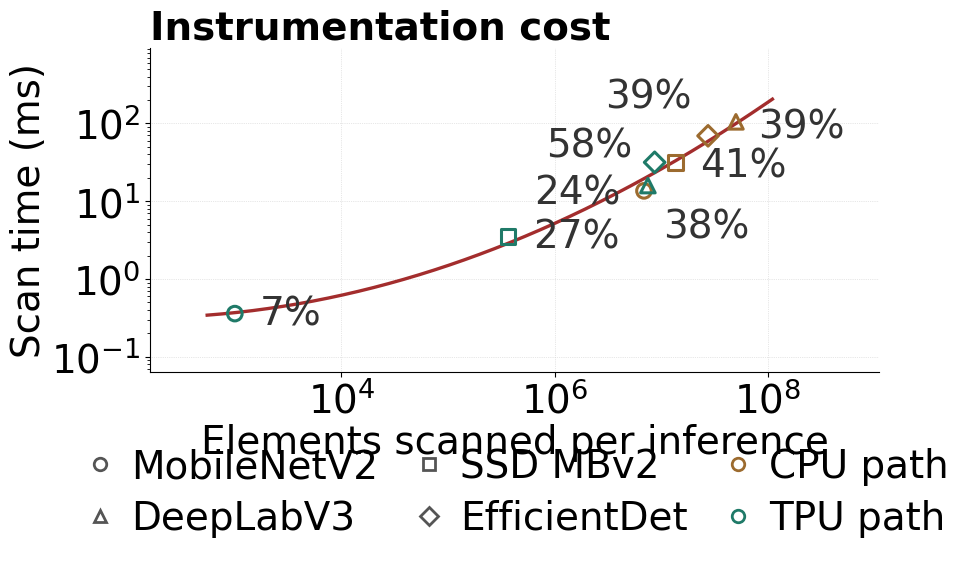
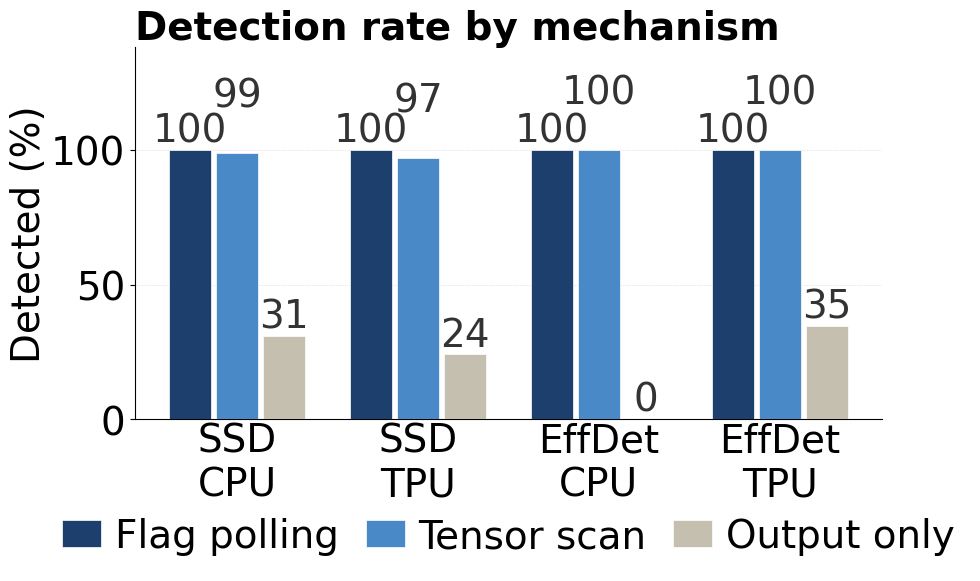
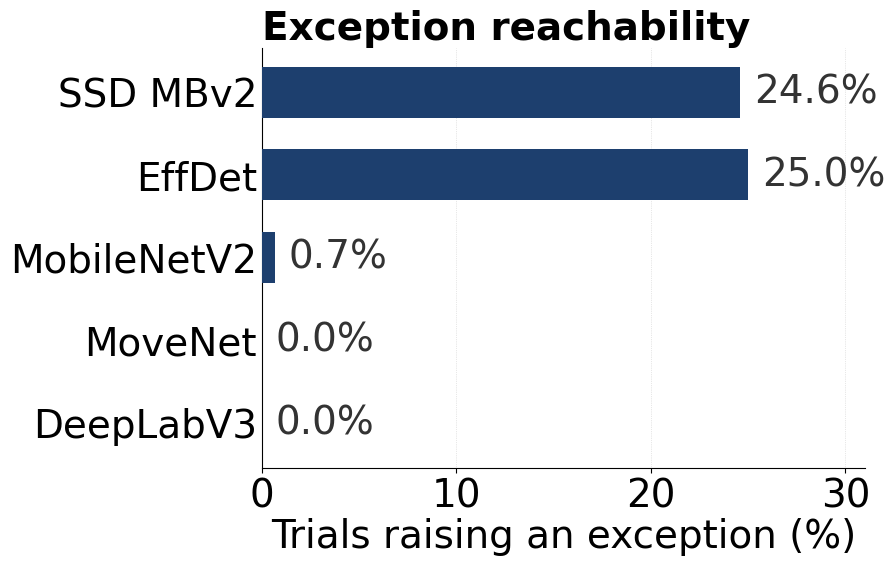
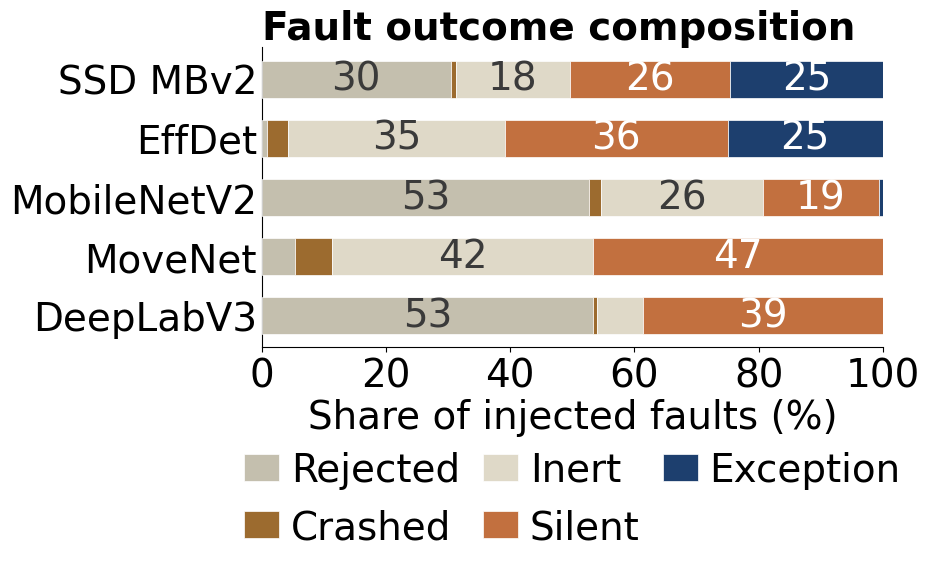
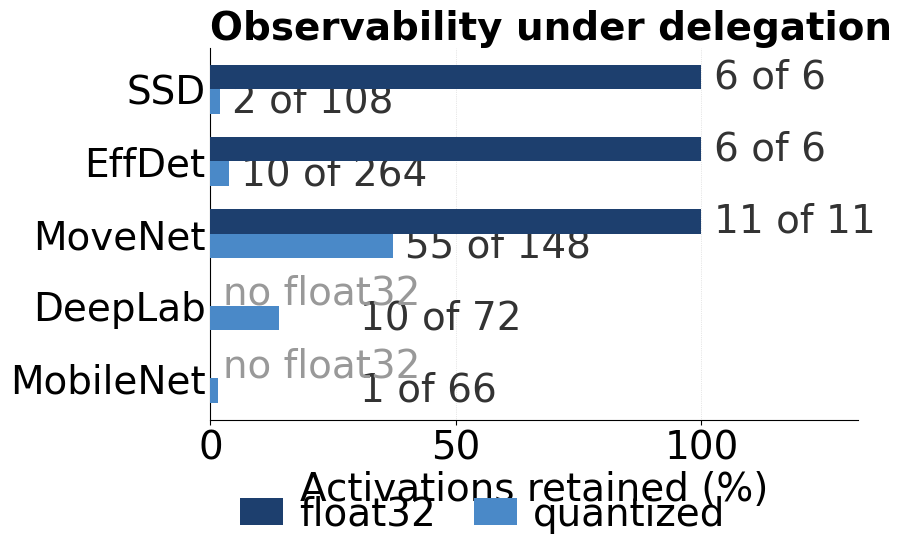
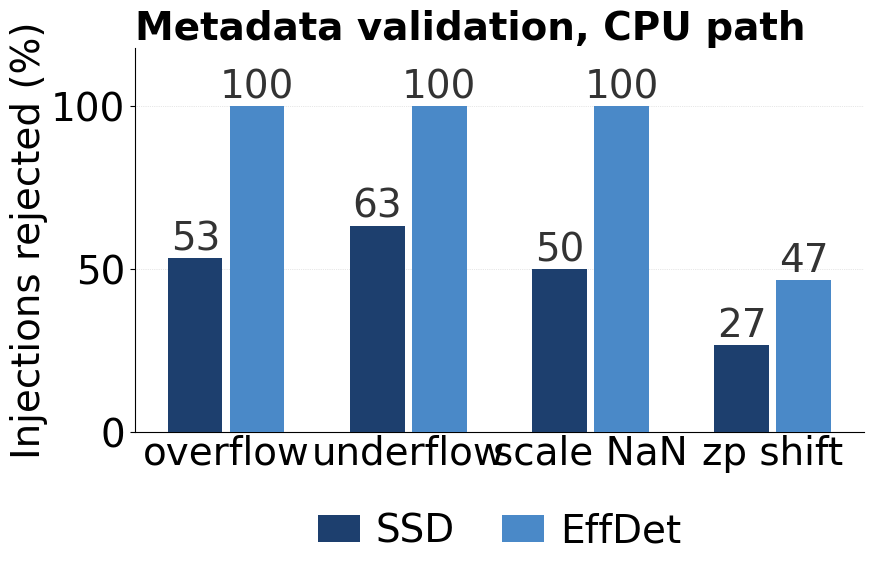

These charts were generated, in order, by the following Python code:
#!/usr/bin/env python3
"""
make_poster_figures.py -- one figure per panel, sized for the poster.

    python make_figures.py --outdir figs
    python make_figures.py --outdir figs --only overhead

Figures produced
    fig_overhead_detection   (a) scan cost vs elements observed
                             (b) detection rate by mechanism
    fig_reachability         (a) exception reachability per model
                             (b) fault outcome composition
    fig_delegation           (a) activation retention under delegation
                             (b) metadata validation on the CPU path

All three are generated at 7.16 in wide, which is \\textwidth in the
IEEEtran two-column layout. Include them with

    \\includegraphics[width=\\textwidth]{...}

inside a figure* environment so LaTeX scales by 1.0. Passing any other
width rescales the artwork and shrinks every label with it, which is the
usual cause of unreadable axis text.

Every number below is transcribed from the committed campaign reports and
the overhead measurement. Re-running a campaign means editing the tables
here, not the plotting code.
"""

import argparse
import math
import os

import matplotlib
matplotlib.use("Agg")
import matplotlib.pyplot as plt
import numpy as np
from matplotlib.lines import Line2D
from matplotlib.patches import Patch

# ==========================================================================
# palette
# ==========================================================================
# Three primaries, taken from the detection-rate figure and reused
# everywhere. Extra shades are only introduced where a panel needs more
# than three series.
C1 = "#1d3f6e"   # dark navy
C2 = "#4a89c8"   # mid blue
C3 = "#c4bfae"   # warm grey
C_EXTRA_A = "#9c6b2f"   # ochre, for the CPU path
C_EXTRA_B = "#1f7a68"   # teal, for the TPU path
C_EXTRA_C = "#c2703f"   # rust, for the silent-corruption segment
C_TRACK = "#f0eee8"     # inert background track
C_RED = "#a32d2d"       # fitted curve

# ==========================================================================
# measured data
# ==========================================================================

# --- overhead: model, arm, tensors, elements, invoke ms, scan ms ----------
OVERHEAD = [
    ("MobileNetV2",  "cpu",  66,  6_898_779,  35.47,  13.59),
    ("MobileNetV2",  "tpu",   1,      1_001,   5.02,   0.36),
    ("DeepLabV3",    "cpu",  72, 50_279_352, 269.21, 104.77),
    ("DeepLabV3",    "tpu",  10,  7_508_416,  67.39,  15.90),
    ("SSD MBv2",     "cpu", 114, 13_623_198,  76.04,  31.23),
    ("SSD MBv2",     "tpu",   8,    364_351,  12.93,   3.50),
    ("EfficientDet", "cpu", 270, 27_538_499, 179.12,  69.26),
    ("EfficientDet", "tpu",  16,  8_687_959,  54.84,  31.63),
]

MARKERS = {"MobileNetV2": "o", "DeepLabV3": "^",
           "SSD MBv2": "s", "EfficientDet": "D"}

# label offsets in points; the four mid-range points sit within half a
# decade of one another and collide under automatic placement
LABEL_OFF = {
    ("MobileNetV2",  "cpu"): ( 14, -34),
    ("MobileNetV2",  "tpu"): ( 18,  -8),
    ("DeepLabV3",    "cpu"): ( 16, -12),
    ("DeepLabV3",    "tpu"): (-82, -13),
    ("SSD MBv2",     "cpu"): ( 18, -10),
    ("SSD MBv2",     "tpu"): ( 18,  -8),
    ("EfficientDet", "cpu"): (-74,  20),
    ("EfficientDet", "tpu"): (-78,   4),
}

# --- detection: label, n, detections by (flags, scan, output only) --------
DETECTION = [
    ("SSD\nCPU",    87, (87, 86, 27)),
    ("SSD\nTPU",    99, (99, 96, 24)),
    ("EffDet\nCPU", 60, (60, 60,  0)),
    ("EffDet\nTPU", 92, (92, 92, 32)),
]
MECHANISMS = ["Flag polling", "Tensor scan", "Output only"]

# --- reachability: model, trials, exception opportunities -----------------
REACH = [
    ("SSD MBv2",    240, 59),
    ("EffDet",      240, 60),
    ("MobileNetV2", 150,  1),
    ("MoveNet",     150,  0),
    ("DeepLabV3",   150,  0),
]

# --- outcomes: model, rejected, crashed, inert, silent, exception --------
OUTCOMES = [
    ("SSD MBv2",    73,  2,  44, 62, 59),
    ("EffDet",       2,  8,  84, 86, 60),
    ("MobileNetV2", 79,  3,  39, 28,  1),
    ("MoveNet",      8,  9,  63, 70,  0),
    ("DeepLabV3",   80,  1,  11, 58,  0),
]
OUT_LABELS = ["Rejected", "Crashed", "Inert", "Silent", "Exception"]
OUT_COLS = [C3, C_EXTRA_A, "#dfd9c8", C_EXTRA_C, C1]

# --- retention: model, (float cpu, tpu), (quantized cpu, tpu) ------------
# Delegation fuses the mapped partition, which is quantized throughout.
# Float activations sit at the partition boundary and on the host, so none
# of them is absorbed -- which is why the two floating-point mechanisms are
# unchanged on the accelerator while saturation coverage is not.
VISIBILITY = [
    ("SSD",       ( 6,  6), (108,  2)),
    ("EffDet",    ( 6,  6), (264, 10)),
    ("MoveNet",   (11, 11), (148, 55)),
    ("DeepLab",   ( 0,  0), ( 72, 10)),
    ("MobileNet", ( 0,  0), ( 66,  1)),
]

# --- validation: fault class -> injections rejected out of 30 ------------
# The rate on the compiled model is zero for every class and both models.
REJECT_CPU = [
    ("overflow",  16, 30),
    ("underflow", 19, 30),
    ("scale NaN", 15, 30),
    ("zp shift",   8, 14),
]

TRIALS_PER_CLASS = 30

# Below ~1e6 elements the per-tensor call overhead dominates and the scan
# is not throughput-bound; a quadratic fit in log-log space captures both
# regimes (log residual 0.093) where a straight line does not (0.166).
FIT_DEG = 2


# ==========================================================================
# helpers
# ==========================================================================

# Each panel becomes its own figure, sized for one poster slot. Generate at
# the size you will place: PowerPoint scaling a small figure up softens
# every label, and scaling a large one down makes them illegible.
W, H = 9.0, 6.0        # inches; override with --width / --height
DPI = 600
FONT = 28.0            # pt; poster body text is Calibri 27.8 pt, every label matches it
SCALE = 2.5            # (unused) fonts relative to the paper version


def _set_geometry(w, h, dpi):
    global W, H, DPI
    W, H, DPI = w, h, dpi


def style():
    plt.rcParams.update({
        "font.family": "sans-serif",
        "font.sans-serif": ["Calibri", "Carlito", "DejaVu Sans"],
        "font.size": FONT,
        "axes.labelsize": FONT,
        "axes.titlesize": FONT,
        "axes.titleweight": "bold",
        "xtick.labelsize": FONT,
        "ytick.labelsize": FONT,
        "legend.fontsize": FONT,
        "lines.linewidth": 1.6,
        "patch.linewidth": 1.0,
        "pdf.fonttype": 42,
        "ps.fonttype": 42,
    })


def despine(ax):
    for s in ("top", "right"):
        ax.spines[s].set_visible(False)


def wilson(k, n, z=1.96):
    """Wilson score interval. Correct at small n and near 0 or 1, where the
    normal approximation produces bounds outside the unit interval."""
    if n == 0:
        return 0.0, 0.0, 0.0
    p = k / n
    d = 1 + z * z / n
    c = (p + z * z / (2 * n)) / d
    h = z * math.sqrt(p * (1 - p) / n + z * z / (4 * n * n)) / d
    return p, max(0.0, c - h), min(1.0, c + h)


def save(fig, outdir, name):
    os.makedirs(outdir, exist_ok=True)
    for ext, kw in (("pdf", {}), ("png", {"dpi": DPI})):
        path = os.path.join(outdir, f"{name}.{ext}")
        fig.savefig(path, **kw)
    print(f"wrote {outdir}/{name}.pdf and .png")
    plt.close(fig)


# ==========================================================================
# figure 1: overhead and detection
# ==========================================================================

def panel_overhead(ax):
    """Model is encoded by marker, execution path by colour. Only the
    overhead percentage is annotated; the mid-range points are too close
    together to carry model names as well."""
    for name, arm, _, el, inv, scn in OVERHEAD:
        ax.scatter([el], [scn], s=110, marker=MARKERS[name],
                   facecolors="none", linewidths=2.2, zorder=3,
                   edgecolors=(C_EXTRA_A if arm == "cpu" else C_EXTRA_B))
        ax.annotate(f"{100 * scn / inv:.0f}%", (el, scn),
                    textcoords="offset points", xytext=LABEL_OFF[(name, arm)],
                    fontsize=FONT, color="#333")

    x = np.array([r[3] for r in OVERHEAD], float)
    y = np.array([r[5] for r in OVERHEAD], float)
    coef = np.polyfit(np.log10(x), np.log10(y), FIT_DEG)
    grid = np.logspace(np.log10(x.min() * 0.55), np.log10(x.max() * 2.2), 300)
    ax.plot(grid, 10 ** np.polyval(coef, np.log10(grid)),
            "-", c=C_RED, lw=2.4, zorder=2)

    ax.set_xscale("log")
    ax.set_yscale("log")
    ax.set_xlim(x.min() * 0.16, x.max() * 22.0)
    ax.set_ylim(y.min() * 0.18, y.max() * 9.0)
    ax.set_xlabel("Elements scanned per inference", labelpad=2)
    ax.set_ylabel("Scan time (ms)", labelpad=2)
    ax.set_title("Instrumentation cost", fontsize=FONT, pad=5, loc="left")
    ax.grid(True, which="major", ls=":", lw=0.5, c="#d0d0d0", zorder=0)

    handles = [Line2D([], [], ls="", marker=MARKERS[m], mfc="none",
                      mec="#555", mew=2.0, ms=9, label=m) for m in MARKERS]
    handles += [Line2D([], [], ls="", marker="o", mfc="none",
                       mec=C_EXTRA_A, mew=2.0, ms=9, label="CPU path"),
                Line2D([], [], ls="", marker="o", mfc="none",
                       mec=C_EXTRA_B, mew=2.0, ms=9, label="TPU path")]
    ax.legend(handles=handles, frameon=False, fontsize=FONT, ncol=3,
              loc="lower center", bbox_to_anchor=(0.5, -0.62),
              handlelength=1.0, handletextpad=0.3, columnspacing=0.8,
              labelspacing=0.35)
    despine(ax)


def panel_detection(ax):
    idx = np.arange(len(DETECTION))
    width = 0.26
    for j, (mech, colour) in enumerate(zip(MECHANISMS, (C1, C2, C3))):
        rates = [wilson(ks[j], n)[0] * 100 for _, n, ks in DETECTION]
        pos = idx + (j - 1) * width
        ax.bar(pos, rates, width * 0.9, color=colour, zorder=3,
               label=mech, edgecolor="white", linewidth=0.5)
        # adjacent bars sit close; stagger the labels so the three-digit
        # ones do not collide
        dy = (3.0, 17.0, 3.0)[j]
        for xp, r in zip(pos, rates):
            ax.text(xp, r + dy, f"{r:.0f}", ha="center", fontsize=FONT,
                    color="#333")

    ax.set_xticks(idx)
    ax.set_xticklabels([lab for lab, _, _ in DETECTION], fontsize=FONT)
    ax.tick_params(axis="x", length=0, pad=2)
    ax.set_ylim(0, 138)
    ax.set_yticks([0, 50, 100])
    ax.set_ylabel("Detected (%)", labelpad=2)
    ax.set_title("Detection rate by mechanism", fontsize=FONT, pad=5,
                 loc="left")
    ax.grid(True, axis="y", ls=":", lw=0.5, c="#d0d0d0", zorder=0)
    ax.legend(frameon=False, fontsize=FONT, ncol=3, loc="lower center",
              bbox_to_anchor=(0.5, -0.46), handlelength=1.0,
              handletextpad=0.35, columnspacing=0.7)
    despine(ax)


def _single(outdir, name, painter, w, h, adj):
    fig, ax = plt.subplots(1, 1, figsize=(w, h))
    painter(ax)
    fig.subplots_adjust(**adj)
    save(fig, outdir, name)


def fig_overhead(outdir):
    _single(outdir, "p1_overhead", panel_overhead, W, H,
            dict(left=0.17, right=0.98, top=0.92, bottom=0.38))


def fig_detection(outdir):
    _single(outdir, "p2_detection", panel_detection, W, H,
            dict(left=0.15, right=0.98, top=0.92, bottom=0.30))
    print("\nWilson 95% intervals, for the caption")
    for lab, n, ks in DETECTION:
        cells = []
        for mech, k in zip(MECHANISMS, ks):
            p, lo, hi = wilson(k, n)
            cells.append(f"{mech} {p*100:.1f}% [{lo*100:.0f},{hi*100:.0f}]")
        flat = lab.replace("\n", " ")
        print(f"  {flat:<12} n={n:<4} " + " | ".join(cells))
    print()


# ==========================================================================
# figure 2: reachability and outcomes
# ==========================================================================

def panel_reach(ax):
    """Normalised: the detection models ran 240 trials and the controls
    150, so raw counts would not be comparable."""
    labels = [r[0] for r in REACH]
    pct = [100 * r[2] / r[1] for r in REACH]
    y = np.arange(len(labels))[::-1]
    ax.barh(y, pct, 0.62, color=[C1 if p > 0 else C3 for p in pct], zorder=3)
    for yi, p in zip(y, pct):
        ax.text(p + 0.7, yi, f"{p:.1f}%", va="center", fontsize=FONT,
                color="#333")
    ax.set_yticks(y)
    ax.set_yticklabels(labels, fontsize=FONT)
    ax.tick_params(axis="y", length=0)
    ax.set_xlim(0, 31)
    ax.set_xlabel("Trials raising an exception (%)", labelpad=2)
    ax.set_title("Exception reachability", fontsize=FONT, pad=5,
                 loc="left")
    ax.grid(True, axis="x", ls=":", lw=0.5, c="#d0d0d0", zorder=0)
    despine(ax)


def panel_outcomes(ax):
    labels = [r[0] for r in OUTCOMES]
    data = np.array([r[1:] for r in OUTCOMES], float)
    frac = 100 * data / data.sum(axis=1, keepdims=True)
    y = np.arange(len(labels))[::-1]
    left = np.zeros(len(labels))
    for j, (lab, col) in enumerate(zip(OUT_LABELS, OUT_COLS)):
        ax.barh(y, frac[:, j], 0.62, left=left, color=col, zorder=3,
                label=lab, edgecolor="white", linewidth=0.5)
        for yi, f, l in zip(y, frac[:, j], left):
            if f >= 11:
                ax.text(l + f / 2, yi, f"{f:.0f}", ha="center", va="center",
                        fontsize=FONT,
                        color="white" if j in (1, 3, 4) else "#3a3a3a")
        left += frac[:, j]
    ax.set_yticks(y)
    ax.set_yticklabels(labels, fontsize=FONT)
    ax.tick_params(axis="y", length=0)
    ax.set_xlim(0, 100)
    ax.set_xlabel("Share of injected faults (%)", labelpad=2)
    ax.set_title("Fault outcome composition", fontsize=FONT, pad=5,
                 loc="left")
    ax.legend(frameon=False, fontsize=FONT, ncol=3, loc="lower center",
              bbox_to_anchor=(0.5, -0.78), handlelength=0.9,
              handletextpad=0.3, columnspacing=0.6)
    despine(ax)


def fig_reach(outdir):
    _single(outdir, "p3_reachability", panel_reach, W, H,
            dict(left=0.30, right=0.97, top=0.92, bottom=0.22))


def fig_outcomes(outdir):
    _single(outdir, "p4_outcomes", panel_outcomes, W, H,
            dict(left=0.26, right=0.95, top=0.92, bottom=0.42))


# ==========================================================================
# figure 3: delegation
# ==========================================================================

def panel_visibility(ax):
    """Retention of each activation class under delegation. Float
    activations are unaffected in every model, which is why the two
    floating-point mechanisms are unchanged on the accelerator; the
    quantized interior is what the fused partition absorbs, and with it
    the saturation surface."""
    labels = [r[0] for r in VISIBILITY]
    y = np.arange(len(labels))[::-1]
    h = 0.34

    for yi, (_, (fc, ft), (qc, qt)) in zip(y, VISIBILITY):
        qpct = 100 * qt / qc
        ax.barh(yi - h / 2, qpct, h, color=C2, zorder=3)
        ax.text(max(qpct, 28 if not fc else 0) + 2.5, yi - h / 2,
                f"{qt} of {qc}", va="center", fontsize=FONT, color="#333")
        if fc:
            ax.barh(yi + h / 2, 100 * ft / fc, h, color=C1, zorder=3)
            ax.text(102.5, yi + h / 2, f"{ft} of {fc}", va="center",
                    fontsize=FONT, color="#333")
        else:
            ax.text(2.5, yi + h / 2, "no float32", va="center",
                    fontsize=FONT, color="#999")

    ax.set_yticks(y)
    ax.set_yticklabels(labels, fontsize=FONT)
    ax.tick_params(axis="y", length=0)
    ax.set_xlim(0, 132)
    ax.set_xticks([0, 50, 100])
    ax.set_xlabel("Activations retained (%)", labelpad=2)
    ax.set_title("Observability under delegation", fontsize=FONT, pad=5,
                 loc="left")
    ax.grid(True, axis="x", ls=":", lw=0.5, c="#d0d0d0", zorder=0)
    ax.legend(handles=[Patch(facecolor=C1, label="float32"),
                       Patch(facecolor=C2, label="quantized")],
              frameon=False, fontsize=FONT, ncol=2, loc="lower center",
              bbox_to_anchor=(0.42, -0.40), handlelength=1.1,
              handletextpad=0.4, columnspacing=1.0)
    despine(ax)


def panel_validation(ax):
    """Rejection rate on the CPU path, grouped by fault class. The rate on
    the compiled model is zero in every case, so only the CPU-path bars are
    drawn and the zero is stated in the caption."""
    classes = [r[0] for r in REJECT_CPU]
    idx = np.arange(len(classes))
    w = 0.34
    for k, (model, colour, col_i) in enumerate((("SSD", C1, 1),
                                                ("EffDet", C2, 2))):
        vals = [100 * r[col_i] / TRIALS_PER_CLASS for r in REJECT_CPU]
        pos = idx + (k - 0.5) * w
        ax.bar(pos, vals, w * 0.88, color=colour, zorder=3, label=model)
        for xp, v in zip(pos, vals):
            ax.text(xp, v + 2.5, f"{v:.0f}", ha="center", fontsize=FONT,
                    color="#333")

    ax.set_xticks(idx)
    ax.set_xticklabels(classes, fontsize=FONT)
    ax.tick_params(axis="x", length=0, pad=2)
    ax.set_ylim(0, 118)
    ax.set_yticks([0, 50, 100])
    ax.set_ylabel("Injections rejected (%)", labelpad=2)
    ax.set_title("Metadata validation, CPU path", fontsize=FONT, pad=5,
                 loc="left")
    ax.grid(True, axis="y", ls=":", lw=0.5, c="#d0d0d0", zorder=0)
    ax.legend(frameon=False, fontsize=FONT, ncol=2, loc="lower center",
              bbox_to_anchor=(0.5, -0.40), handlelength=1.1,
              handletextpad=0.4, columnspacing=1.2)
    despine(ax)


def fig_visibility(outdir):
    _single(outdir, "p5_visibility", panel_visibility, W, H,
            dict(left=0.25, right=0.97, top=0.92, bottom=0.30))


def fig_validation(outdir):
    _single(outdir, "p6_validation", panel_validation, W, H,
            dict(left=0.17, right=0.98, top=0.92, bottom=0.28))


# ==========================================================================

FIGURES = {
    "overhead":    fig_overhead,
    "detection":   fig_detection,
    "reachability": fig_reach,
    "outcomes":    fig_outcomes,
    "visibility":  fig_visibility,
    "validation":  fig_validation,
}


def main():
    ap = argparse.ArgumentParser()
    ap.add_argument("--outdir", default="figs_poster")
    ap.add_argument("--width", type=float, default=W,
                    help="panel width in inches, as placed on the poster")
    ap.add_argument("--height", type=float, default=H)
    ap.add_argument("--dpi", type=int, default=DPI)
    ap.add_argument("--only", choices=sorted(FIGURES),
                    help="generate a single figure instead of all three")
    args = ap.parse_args()

    _set_geometry(args.width, args.height, args.dpi)
    style()
    names = [args.only] if args.only else list(FIGURES)
    for n in names:
        FIGURES[n](args.outdir)


if __name__ == "__main__":
    main()
